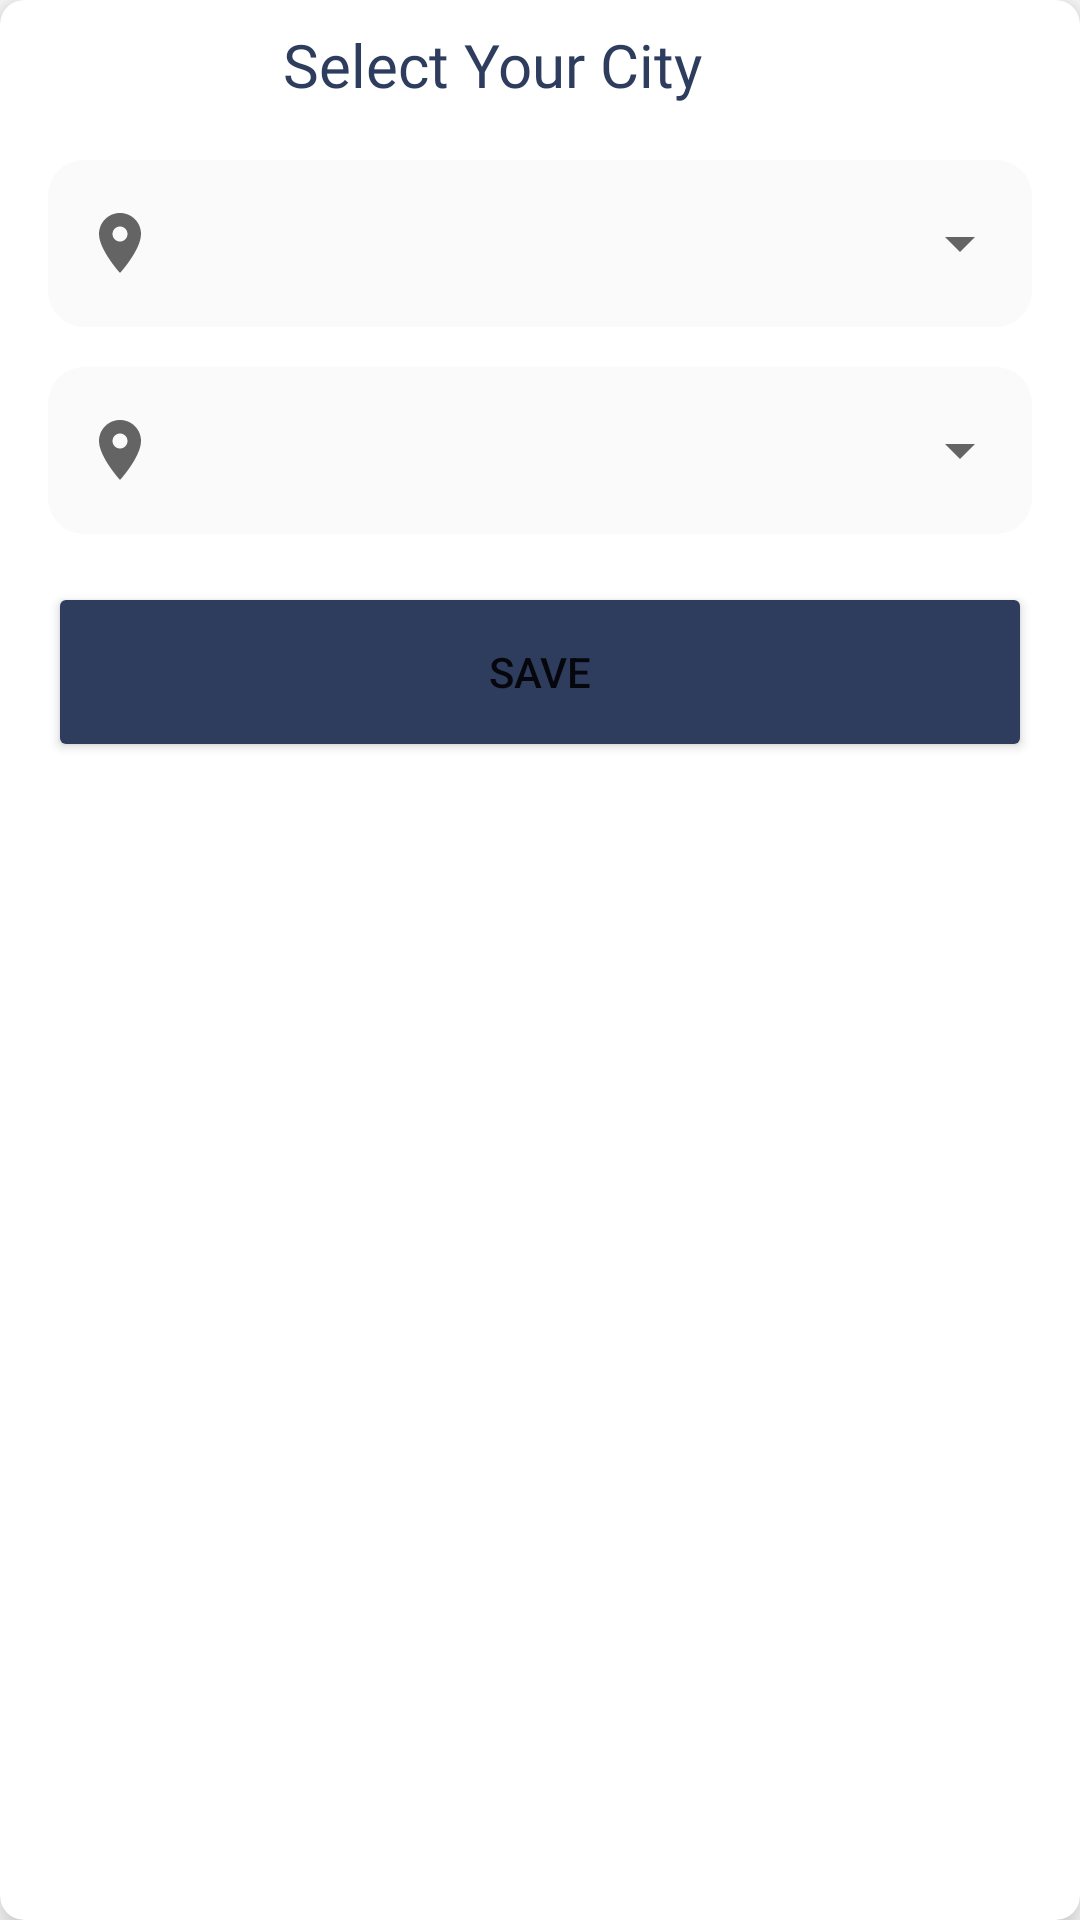

Here is an Android app screen rendered from its layout file. Give the layout XML and the strings, colors and styles it references.
<!-- AndroidManifest.xml: application theme Theme.SpotBuy -->
<!-- res/layout/dialog_location_picker.xml -->
<?xml version="1.0" encoding="utf-8"?>
<com.google.android.material.card.MaterialCardView xmlns:android="http://schemas.android.com/apk/res/android"
    xmlns:app="http://schemas.android.com/apk/res-auto"
    android:layout_width="match_parent"
    android:layout_height="wrap_content"
    xmlns:tools="http://schemas.android.com/tools"
    android:layout_margin="8dp"
    android:padding="8dp"
    app:cardCornerRadius="8dp"
    app:cardElevation="8dp">

    <RelativeLayout
        android:layout_width="match_parent"
        android:layout_height="wrap_content">

        <TextView
            android:layout_width="wrap_content"
            android:layout_height="wrap_content"
            android:layout_alignParentStart="true"
            android:layout_alignParentTop="true"
            android:layout_marginTop="8dp"
            android:layout_toStartOf="@+id/close"
            android:fontFamily="@font/baloo_bold"
            android:text="Select Your City"
            android:textAlignment="center"
            android:textColor="@color/theme_primary"
            android:textSize="20sp" />
        <ImageView
            android:id="@+id/close"
            android:layout_width="24dp"
            android:layout_height="24dp"
            android:layout_alignParentTop="true"
            android:layout_alignParentEnd="true"
            android:layout_marginTop="8dp"
            android:layout_marginEnd="8dp"
            android:src="@drawable/ic_close" />

        <LinearLayout
            android:layout_width="match_parent"
            android:layout_height="wrap_content"
            android:layout_below="@+id/close"
            android:layout_alignParentStart="true"
            android:layout_alignParentEnd="true"
            android:layout_marginTop="8dp"
            android:layout_marginBottom="8dp"
            android:orientation="vertical">

            <com.google.android.material.textfield.TextInputLayout
                android:id="@+id/stateList"
                style="@style/Widget.MaterialComponents.TextInputLayout.OutlinedBox.ExposedDropdownMenu"
                android:layout_width="match_parent"
                android:layout_height="wrap_content"
                android:layout_marginStart="16dp"
                android:layout_marginTop="8dp"
                android:layout_marginEnd="16dp"
                android:dropDownSelector="@android:color/white"
                app:boxBackgroundColor="#fafafa"
                app:boxCornerRadiusBottomEnd="12dp"
                app:boxCornerRadiusBottomStart="12dp"
                app:boxCornerRadiusTopEnd="12dp"
                app:boxCornerRadiusTopStart="12dp"
                app:boxStrokeWidth="0dp"
                app:boxStrokeWidthFocused="1dp"
                app:startIconDrawable="@drawable/icon_location">

                <AutoCompleteTextView
                    android:id="@+id/state"
                    android:layout_width="match_parent"
                    android:layout_height="wrap_content"
                    android:inputType="none"
                    tools:ignore="LabelFor"
                    />
            </com.google.android.material.textfield.TextInputLayout>


            <com.google.android.material.textfield.TextInputLayout
                android:id="@+id/cityList"
                style="@style/Widget.MaterialComponents.TextInputLayout.OutlinedBox.ExposedDropdownMenu"
                android:layout_width="match_parent"
                android:layout_height="wrap_content"
                android:layout_marginStart="16dp"
                android:layout_marginTop="8dp"
                android:layout_marginEnd="16dp"
                android:dropDownSelector="@android:color/white"
                app:boxBackgroundColor="#fafafa"
                app:boxCornerRadiusBottomEnd="12dp"
                app:boxCornerRadiusBottomStart="12dp"
                app:boxCornerRadiusTopEnd="12dp"
                app:boxCornerRadiusTopStart="12dp"
                app:boxStrokeWidth="0dp"
                app:boxStrokeWidthFocused="1dp"
                app:startIconDrawable="@drawable/icon_location">

                <AutoCompleteTextView
                    android:id="@+id/city"
                    android:layout_width="match_parent"
                    android:layout_height="wrap_content"
                    android:inputType="none"
                    tools:ignore="LabelFor" />
            </com.google.android.material.textfield.TextInputLayout>


            <Button
                android:id="@+id/saveLocation"
                android:layout_width="match_parent"
                android:layout_height="60dp"
                android:layout_margin="16dp"
                android:backgroundTint="@color/theme_primary"
                android:clickable="true"
                android:focusable="true"
                android:text="@string/save"
                app:cornerRadius="12dp" />

        </LinearLayout>


    </RelativeLayout>

</com.google.android.material.card.MaterialCardView>
<!-- resources referenced by this layout -->
<resources>
  <color name="theme_primary">#2e3c5e</color>
  <!-- drawable icon_location (drawable) -->
  <?xml version="1.0" encoding="utf-8"?>
  <selector xmlns:android="http://schemas.android.com/apk/res/android">
  
      <item
          android:state_focused="true"
          android:drawable="@drawable/ic_location_colored"/>
  
      <item android:state_focused="false"
          android:drawable="@drawable/ic_location"/>
  </selector>
  <string name="save">Save</string>
  <style name="Theme.SpotBuy" parent="Theme.MaterialComponents.Light.NoActionBar">
          
          <item name="colorPrimary">@color/theme_primary</item>
          <item name="colorPrimaryVariant">@color/theme_primary_light</item>
          <item name="colorOnPrimary">@color/white</item>
          
          <item name="colorSecondary">@color/theme_secondary</item>
          <item name="colorSecondaryVariant">@color/teal_700</item>
          <item name="colorOnSecondary">@color/black</item>
          
          <item name="android:windowDrawsSystemBarBackgrounds">true</item>
          <item name="android:windowLightStatusBar">false</item>
          <item name="android:windowTranslucentStatus">false</item>
          <item name="android:statusBarColor">@color/theme_primary</item>
          <item name="android:autofilledHighlight" tools:targetApi="o">@android:color/transparent</item>
          
      </style>
  <!-- drawable ic_location_colored (drawable) -->
  <vector xmlns:android="http://schemas.android.com/apk/res/android"
      android:width="24dp"
      android:height="24dp"
      android:tint="@color/theme_primary"
      android:viewportWidth="24"
      android:viewportHeight="24">
      <path
          android:fillColor="@color/theme_primary"
          android:pathData="M12,2C8.13,2 5,5.13 5,9c0,5.25 7,13 7,13s7,-7.75 7,-13c0,-3.87 -3.13,-7 -7,-7zM12,11.5c-1.38,0 -2.5,-1.12 -2.5,-2.5s1.12,-2.5 2.5,-2.5 2.5,1.12 2.5,2.5 -1.12,2.5 -2.5,2.5z" />
  </vector>
  <!-- drawable ic_location (drawable) -->
  <vector xmlns:android="http://schemas.android.com/apk/res/android"
      android:width="24dp"
      android:height="24dp"
      android:tint="@color/gray_2"
      android:viewportWidth="24"
      android:viewportHeight="24">
      <path
          android:fillColor="@android:color/white"
          android:pathData="M12,2C8.13,2 5,5.13 5,9c0,5.25 7,13 7,13s7,-7.75 7,-13c0,-3.87 -3.13,-7 -7,-7zM12,11.5c-1.38,0 -2.5,-1.12 -2.5,-2.5s1.12,-2.5 2.5,-2.5 2.5,1.12 2.5,2.5 -1.12,2.5 -2.5,2.5z" />
  </vector>
  <color name="theme_primary_light">#58637d</color>
  <color name="white">#FFFFFFFF</color>
  <color name="theme_secondary">#00c4cc</color>
  <color name="teal_700">#FF018786</color>
  <color name="black">#2e3c5e</color>
  <color name="gray_2">#9e9e9e</color>
</resources>
